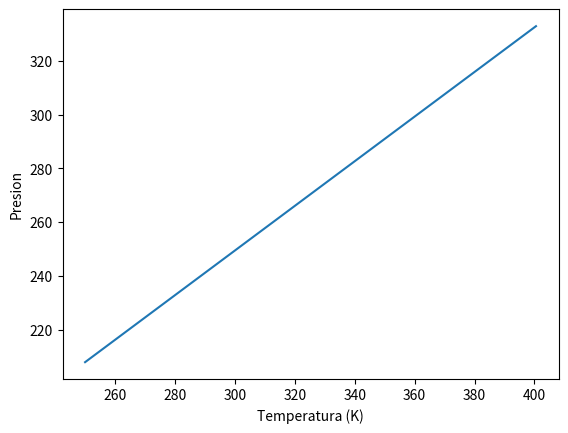

This chart was generated by the following Python code:
#Escriba un programa en Python.
#Asuma que el volumen de un mol de un gas ideal tiene un volumen fijo de 10 litros.
#Calcule e imprima la presión del gas si la temperatura está cambiando de 250 hasta 400 Kelvin en pasos de medio grado.
#PV=nRT; V=10, n = 1[mol], R=8.314

import matplotlib.pyplot as plt
import numpy as np

T = np.arange(250, 401, 0.5)
P = (8.314*T)/10
for i in range(301):
    print("Temperatura: ", T[i], "      Presion: ", P[i])

plt.plot(T, P)
plt.xlabel("Temperatura (K)")
plt.ylabel("Presion")
plt.show()
